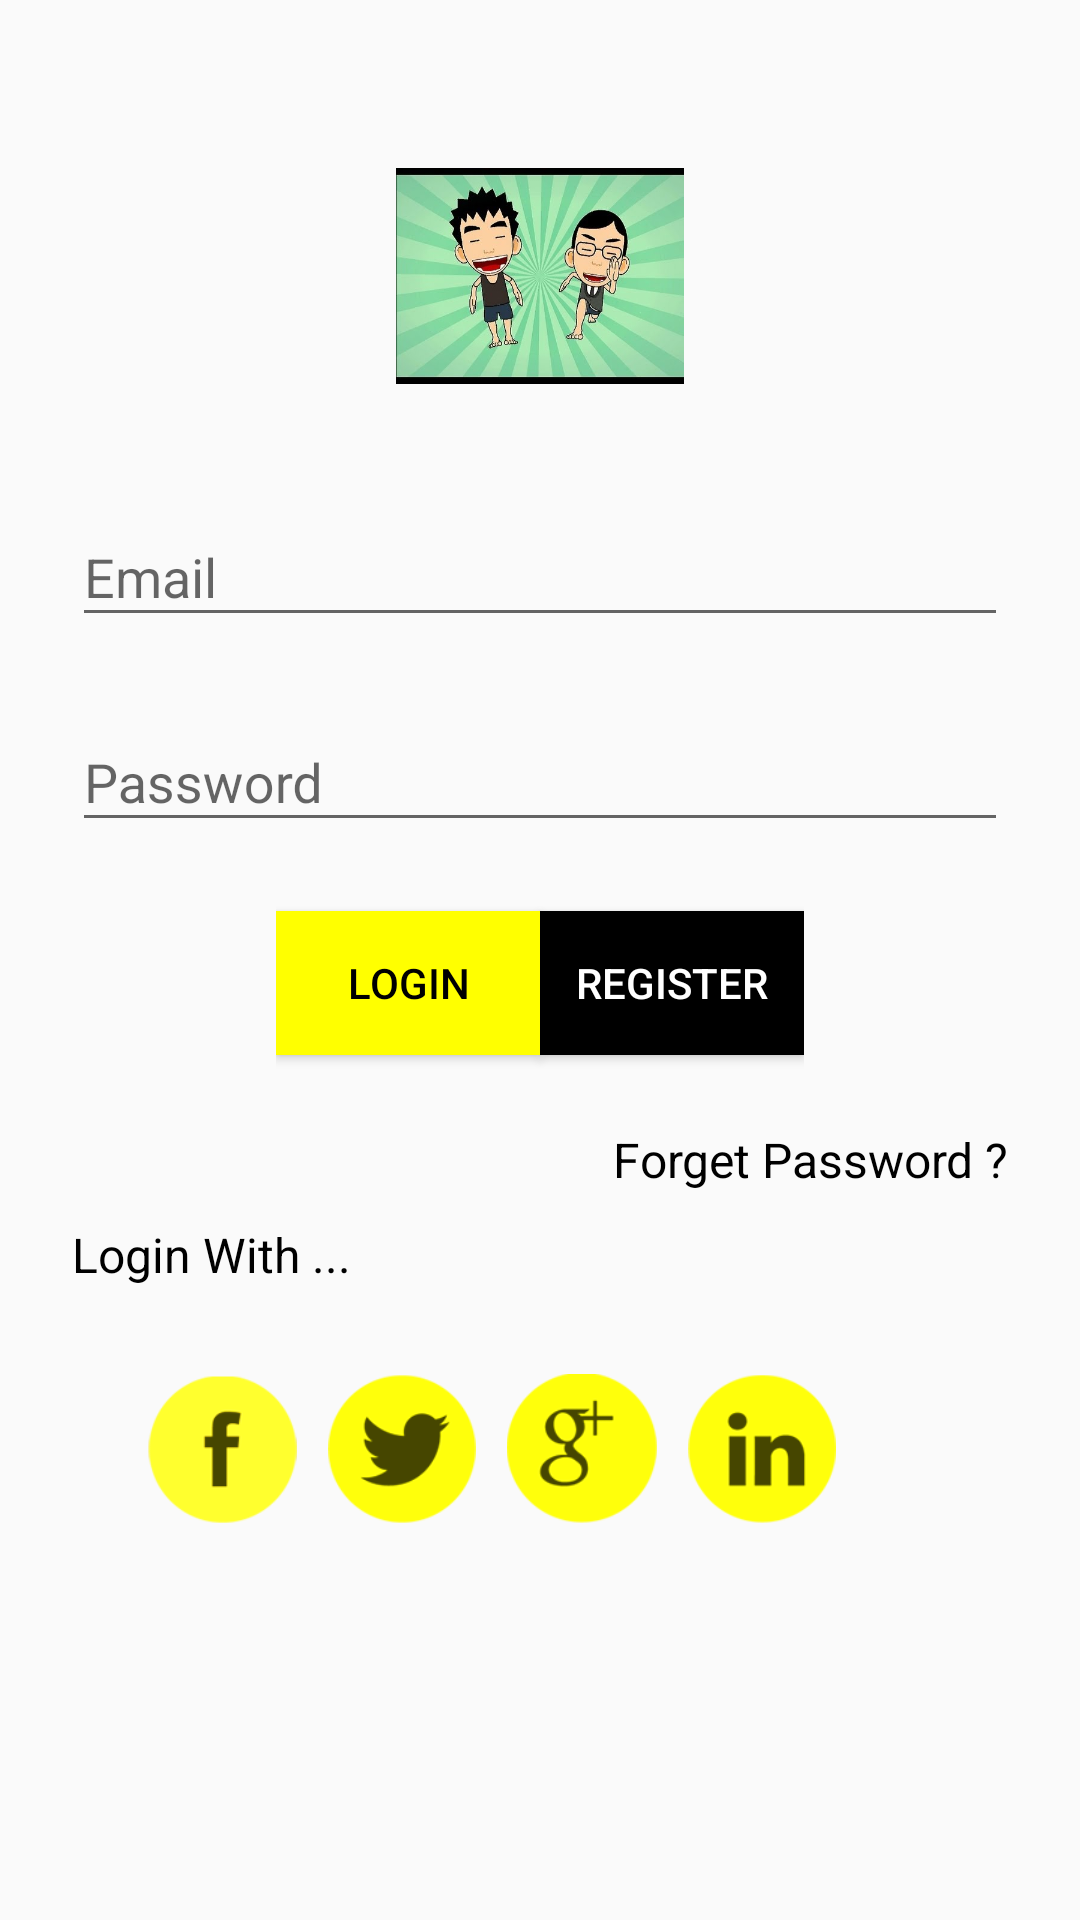

Produce the Android XML layout that renders to this screen, including the resource entries it uses.
<!-- AndroidManifest.xml: activity theme PNTheme -->
<!-- res/layout/activity_login.xml -->
<?xml version="1.0" encoding="utf-8"?>
<LinearLayout xmlns:android="http://schemas.android.com/apk/res/android"
    android:orientation="vertical"
    android:layout_width="match_parent"
    android:layout_height="wrap_content"
    android:paddingTop="56dp"
    android:paddingLeft="24dp"
    android:paddingRight="24dp">

    <ImageView android:src="@drawable/profileimage"
        android:layout_width="wrap_content"
        android:layout_height="72dp"
        android:layout_marginBottom="24dp"
        android:layout_gravity="center_horizontal" />

    
    <android.support.design.widget.TextInputLayout
        android:layout_width="match_parent"
        android:layout_height="wrap_content"
        android:layout_marginTop="8dp"
        android:layout_marginBottom="8dp">
        <EditText android:id="@+id/input_email"
            android:layout_width="match_parent"
            android:layout_height="wrap_content"
            android:inputType="textEmailAddress"
            android:textColor="@color/colorPrimary"
            android:hint="Email" />
    </android.support.design.widget.TextInputLayout>

    
    <android.support.design.widget.TextInputLayout
        android:layout_width="match_parent"
        android:layout_height="wrap_content"
        android:layout_marginTop="8dp"
        android:layout_marginBottom="8dp">
        <EditText android:id="@+id/input_password"
            android:layout_width="match_parent"
            android:layout_height="wrap_content"
            android:inputType="textPassword"
            android:textColor="@color/colorPrimary"
            android:hint="Password"/>
    </android.support.design.widget.TextInputLayout>



    <LinearLayout
        android:orientation="horizontal"
        android:layout_width="wrap_content"
        android:layout_height="wrap_content"
        android:layout_gravity="center"
        android:paddingTop="5dp"
        android:paddingLeft="24dp"
        android:paddingRight="24dp">



        <android.support.v7.widget.AppCompatButton
            android:id="@+id/btn_login"
            android:layout_width="wrap_content"
            android:layout_height="wrap_content"
            android:layout_marginTop="10dp"
            android:layout_marginBottom="24dp"
            android:padding="12dp"
            android:background="@color/yellow"
            android:textColor="@color/black"
            android:text="Login"/>

        <android.support.v7.widget.AppCompatButton
            android:id="@+id/btn_register"
            android:layout_width="wrap_content"
            android:layout_height="wrap_content"
            android:layout_marginTop="10dp"
            android:layout_marginBottom="24dp"
            android:padding="12dp"
            android:background="@color/black"
            android:textColor="@color/white"
            android:text="Register"/>
    </LinearLayout>

    <TextView android:id="@+id/link_forgetpass"
        android:layout_width="fill_parent"
        android:layout_height="wrap_content"
        android:layout_marginBottom="10dp"
        android:textColor="@color/black"
        android:gravity="end"
        android:text="Forget Password ?"
        android:textSize="16dip"/>

    <TextView android:id="@+id/link_signup"
        android:layout_width="fill_parent"
        android:layout_height="wrap_content"
        android:layout_marginBottom="24dp"
        android:textColor="@color/black"
        android:text="Login With ..."
        android:textSize="16dip"/>



    <LinearLayout
        android:orientation="horizontal"
        android:layout_width="wrap_content"
        android:layout_height="wrap_content"
        android:paddingTop="5dp"
        android:paddingRight="5dp">

        <ImageView android:src="@drawable/fb"
            android:layout_width="60dp"
            android:layout_height="50dp"
            android:layout_marginLeft="20dp"
            android:layout_marginBottom="24dp"
            />
        <ImageView android:src="@drawable/tw"
            android:layout_width="60dp"
            android:layout_height="50dp"
            android:layout_marginBottom="24dp"
            />
        <ImageView android:src="@drawable/gmail"
            android:layout_width="60dp"
            android:layout_height="50dp"
            android:layout_marginBottom="24dp"
            />
        <ImageView android:src="@drawable/in"
            android:layout_width="60dp"
            android:layout_height="50dp"
            android:layout_marginBottom="24dp"
            />






    </LinearLayout>

</LinearLayout>
<!-- resources referenced by this layout -->
<resources>
  <color name="black">#000000</color>
  <color name="colorPrimary">#7BBF6A</color>
  <color name="white">#FFFFFF</color>
  <color name="yellow">#ffff00</color>
  <!-- drawable fb: png bitmap (drawable-hdpi, 5346 bytes) -->
  <!-- drawable gmail: png bitmap (drawable-hdpi, 7196 bytes) -->
  <!-- drawable in: png bitmap (drawable-hdpi, 5795 bytes) -->
  <!-- drawable profileimage: jpg bitmap (drawable-mdpi, 34218 bytes) -->
  <!-- drawable tw: png bitmap (drawable-hdpi, 6877 bytes) -->
  <style name="PNTheme" parent="PN.Base">
  
      </style>
  <style name="PN.Base" parent="Theme.AppCompat.Light.DarkActionBar">
          <item name="windowNoTitle">true</item>
          <item name="windowActionBar">false</item>
          <item name="colorPrimary">@color/colorPrimary</item>
          <item name="colorPrimaryDark">@color/colorPrimaryDark</item>
          <item name="colorAccent">@color/colorAccent</item>
      </style>
  <color name="colorPrimaryDark">#C51162</color>
  <color name="colorAccent">#FF80AB</color>
</resources>
